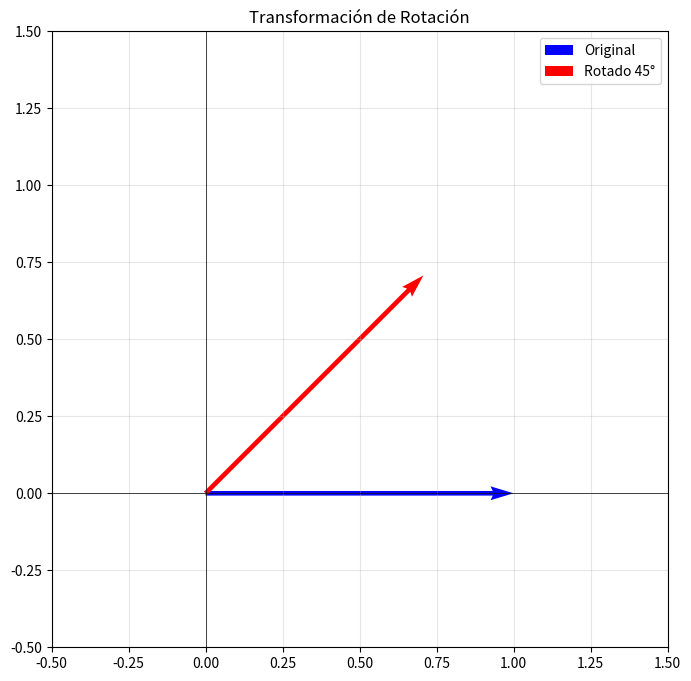

Here is the Python script that generated this plot:
import numpy as np

A = np.array([[1, 2], [3, 4]])
B = np.array([[5, 6], [7, 8]])

suma = A + B
print("Matriz A:")
print(A)
print("\nMatriz B:")
print(B)
print("\nSuma de matrices (A + B):")
print(suma)

producto = np.dot(A, B)
print("Producto de matrices (A · B):")
print(producto)

# Alternativa con el operador @
producto_alt = A @ B
print("\nUsando operador @:")
print(producto_alt)

transpuesta = A.T
print("Matriz A:")
print(A)
print("\nTranspuesta de A:")
print(transpuesta)

determinante = np.linalg.det(A)
print("Matriz A:")
print(A)
print(f"\nDeterminante de A: {determinante}")

inversa = np.linalg.inv(A)
print("Matriz A:")
print(A)
print("\nInversa de A:")
print(inversa)

# Verificación: A * A^(-1) = I
print("\nVerificación (A · A⁻¹ = I):")
print(np.round(A @ inversa))

valores_propios, vectores_propios = np.linalg.eig(A)

print("Matriz A:")
print(A)
print("\nValores propios de A:")
print(valores_propios)
print("\nVectores propios de A:")
print(vectores_propios)

B_vec = np.array([1, 2])
X = np.linalg.solve(A, B_vec)

print("Sistema: AX = B")
print(f"\nMatriz A:\n{A}")
print(f"\nVector B: {B_vec}")
print(f"\nSolución X: {X}")
print(f"  x = {X[0]}")
print(f"  y = {X[1]}")

# Verificación
print(f"\nVerificación (A · X = B): {A @ X}")

import matplotlib.pyplot as plt

# Punto original
punto = np.array([1, 0])

# Matriz de rotación (45 grados)
angulo = np.pi / 4  # 45° en radianes
R = np.array([
    [np.cos(angulo), -np.sin(angulo)],
    [np.sin(angulo), np.cos(angulo)]
])

# Aplicar rotación
punto_rotado = R @ punto

print(f"Punto original: {punto}")
print(f"Punto rotado 45°: {punto_rotado}")

# Visualización
plt.figure(figsize=(8, 8))
plt.quiver(0, 0, punto[0], punto[1], angles='xy', scale_units='xy', scale=1, color='blue', label='Original')
plt.quiver(0, 0, punto_rotado[0], punto_rotado[1], angles='xy', scale_units='xy', scale=1, color='red', label='Rotado 45°')
plt.xlim(-0.5, 1.5)
plt.ylim(-0.5, 1.5)
plt.axhline(y=0, color='k', linewidth=0.5)
plt.axvline(x=0, color='k', linewidth=0.5)
plt.grid(True, alpha=0.3)
plt.legend()
plt.title('Transformación de Rotación')
plt.gca().set_aspect('equal')
plt.show()